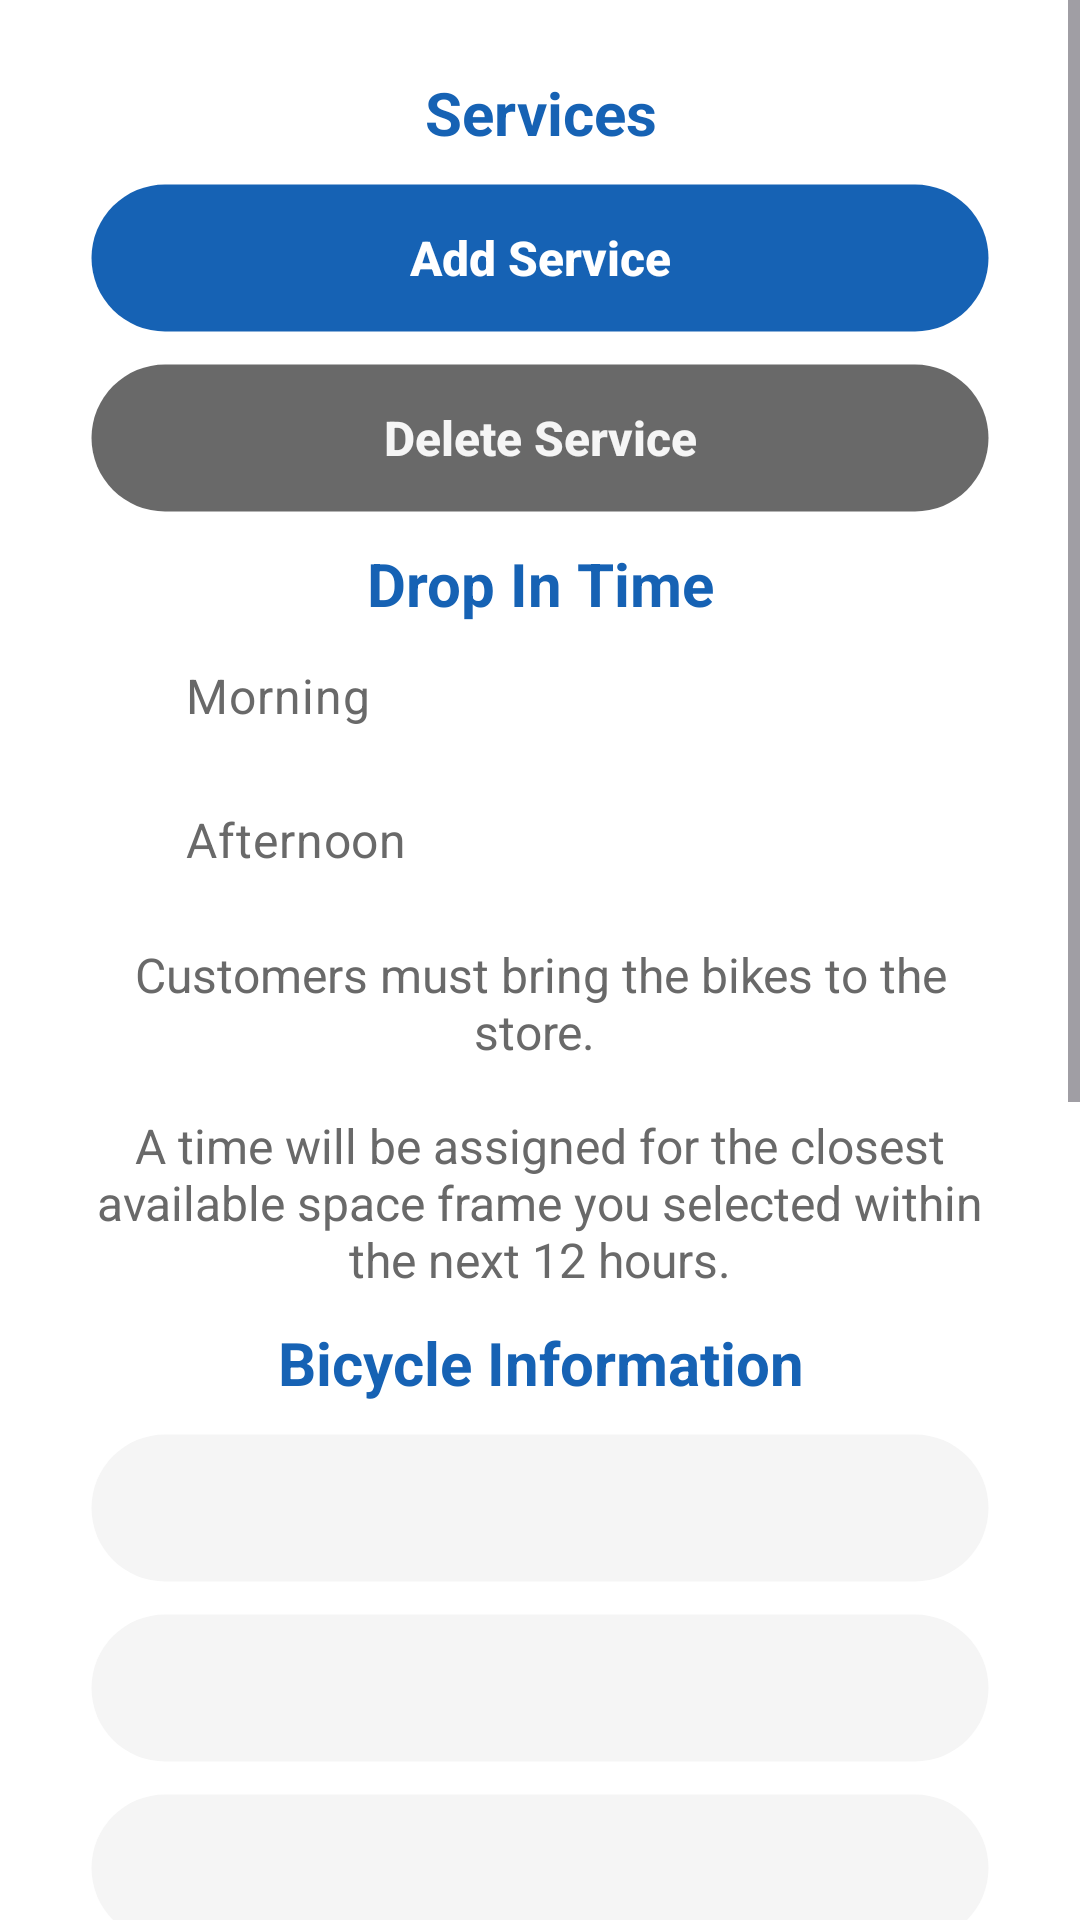

Android layout source for this screen:
<!-- AndroidManifest.xml: application theme RepairServiceApp -->
<!-- res/layout/fragment_booking.xml -->
<?xml version="1.0" encoding="utf-8"?>
<FrameLayout xmlns:android="http://schemas.android.com/apk/res/android"
    xmlns:tools="http://schemas.android.com/tools"
    android:layout_width="match_parent"
    android:layout_height="match_parent"
    tools:context=".view.fragments.ScheduleFragment">

    <ScrollView
        android:layout_width="match_parent"
        android:layout_height="match_parent" >

        <LinearLayout
            android:layout_width="match_parent"
            android:layout_height="wrap_content"
            android:gravity="center"
            android:orientation="vertical"
            android:paddingTop="24dp"
            android:paddingBottom="24dp">

            <TextView
                android:id="@+id/txtTitleServices"
                android:layout_width="wrap_content"
                android:layout_height="wrap_content"
                android:gravity="center"
                android:text="@string/txtTitleServices"
                android:textColor="@color/blue"
                android:textSize="20sp"
                android:textStyle="bold" />

            <LinearLayout
                android:id="@+id/linearLayoutServices"
                android:layout_width="match_parent"
                android:layout_height="wrap_content"
                android:gravity="center"
                android:orientation="vertical" />

            <Button
                android:id="@+id/btnAddService"
                style="@style/ButtonTextNoCaps"
                android:layout_width="300dp"
                android:layout_height="50dp"
                android:layout_marginTop="10dp"
                android:background="@drawable/button_enabled"
                android:text="@string/btnAddService"
                android:textColor="@color/white"
                android:textSize="16sp"
                android:textStyle="bold" />

            <Button
                android:id="@+id/btnDelete"
                style="@style/CustomButton"
                android:layout_width="300dp"
                android:layout_height="50dp"
                android:layout_marginTop="10dp"
                android:background="@drawable/button_disabled"
                android:text="@string/btnDeleteService"
                android:textColor="@color/light_gray"
                android:textSize="16sp"
                android:textStyle="bold" />

            <TextView
                android:id="@+id/txtDropInTime"
                android:layout_width="match_parent"
                android:layout_height="wrap_content"
                android:layout_marginTop="10dp"
                android:gravity="center"
                android:text="@string/txtDropInTime"
                android:textColor="@color/blue"
                android:textSize="20sp"
                android:textStyle="bold" />

            <RadioGroup
                android:layout_width="300dp"
                android:layout_height="match_parent">

                <RadioButton
                    android:id="@+id/rdMorning"
                    android:layout_width="match_parent"
                    android:layout_height="wrap_content"
                    android:text="@string/txtMorning"
                    android:textColor="@color/gray"
                    android:textSize="16sp" />

                <RadioButton
                    android:id="@+id/rdAfternoon"
                    android:layout_width="match_parent"
                    android:layout_height="wrap_content"
                    android:text="@string/txtAfternoon"
                    android:textColor="@color/gray"
                    android:textSize="16sp" />

            </RadioGroup>

            <TextView
                android:id="@+id/txtLine3"
                android:layout_width="300dp"
                android:layout_height="wrap_content"
                android:layout_marginTop="10dp"
                android:text="@string/txtServiceDropInTimeDesc"
                android:textAlignment="center"
                android:textColor="@color/gray"
                android:textSize="16sp" />

            <TextView
                android:id="@+id/txtBicycleTitle"
                android:layout_width="match_parent"
                android:layout_height="wrap_content"
                android:layout_marginTop="10dp"
                android:gravity="center"
                android:text="@string/txtBikeInfo"
                android:textColor="@color/blue"
                android:textSize="20sp"
                android:textStyle="bold" />

            <Spinner
                android:id="@+id/custom_spinner_bike_type"
                android:layout_width="300dp"
                android:layout_height="50dp"
                android:layout_marginTop="10dp"
                android:autofillHints=""
                android:background="@drawable/edit_field"
                android:gravity="center"
                android:hint="@string/txtBicycleType"
                android:inputType="text"
                android:paddingStart="10dp"
                android:paddingEnd="10dp"
                android:textColor="@color/blue"
                android:textColorHint="@color/gray"
                android:textSize="16sp" />

            <Spinner
                android:id="@+id/custom_spinner_bike_color"
                android:layout_width="300dp"
                android:layout_height="50dp"
                android:layout_marginTop="10dp"
                android:autofillHints=""
                android:background="@drawable/edit_field"
                android:gravity="center"
                android:hint="@string/txtBicycleColor"
                android:inputType="text"
                android:paddingStart="10dp"
                android:paddingEnd="10dp"
                android:textColor="@color/blue"
                android:textColorHint="@color/gray"
                android:textSize="16sp" />

            <Spinner
                android:id="@+id/custom_spinner_wheel_size"
                android:layout_width="300dp"
                android:layout_height="50dp"
                android:layout_marginTop="10dp"
                android:autofillHints=""
                android:background="@drawable/edit_field"
                android:gravity="center"
                android:hint="@string/txtBicycleSize"
                android:inputType="text"
                android:paddingStart="10dp"
                android:paddingEnd="10dp"
                android:textColor="@color/blue"
                android:textColorHint="@color/gray"
                android:textSize="16sp" />

            <EditText
                android:id="@+id/edTxtComments"
                android:layout_width="300dp"
                android:layout_height="100dp"
                android:layout_marginTop="10dp"
                android:autofillHints=""
                android:background="@drawable/edit_field"
                android:ems="10"
                android:gravity="center"
                android:hint="@string/editCommentPlaceholder"
                android:inputType="text|textMultiLine"
                android:paddingStart="10dp"
                android:paddingEnd="10dp"
                android:textColor="@color/blue"
                android:textColorHint="@color/gray"
                android:textSize="16sp" />

            <TextView
                android:id="@+id/txtTitleServices3"
                android:layout_width="match_parent"
                android:layout_height="wrap_content"
                android:layout_marginTop="10dp"
                android:gravity="center"
                android:text="@string/txtEstimatedCostTitle"
                android:textColor="@color/blue"
                android:textSize="20sp"
                android:textStyle="bold" />

            <TextView
                android:id="@+id/txtEstimatedCost"
                android:layout_width="match_parent"
                android:layout_height="wrap_content"
                android:layout_marginTop="10dp"
                android:gravity="center"
                android:text="$0"
                android:textColor="@color/blue"
                android:textSize="48sp"
                android:textStyle="bold" />

            <TextView
                android:id="@+id/txtTitleServices5"
                android:layout_width="match_parent"
                android:layout_height="wrap_content"
                android:layout_marginTop="10dp"
                android:gravity="center"
                android:text="@string/txtEstimatedServiceTimeTitle"
                android:textColor="@color/blue"
                android:textSize="20sp"
                android:textStyle="bold" />

            <TextView
                android:id="@+id/txtEstimatedDuration"
                android:layout_width="match_parent"
                android:layout_height="wrap_content"
                android:layout_marginTop="10dp"
                android:gravity="center"
                android:text="0"
                android:textColor="@color/blue"
                android:textSize="48sp"
                android:textStyle="bold" />

            <TextView
                android:id="@+id/txtLine2"
                android:layout_width="300dp"
                android:layout_height="wrap_content"
                android:layout_marginTop="10dp"
                android:text="@string/txtServiceTimeDesc"
                android:textAlignment="center"
                android:textColor="@color/gray"
                android:textSize="16sp" />

            <Button
                android:id="@+id/btnBook"
                style="@style/ButtonTextNoCaps"
                android:layout_width="300dp"
                android:layout_height="50dp"
                android:layout_marginTop="10dp"
                android:background="@drawable/button_enabled"
                android:text="@string/btnBook"
                android:textColor="@color/white"
                android:textSize="16sp"
                android:textStyle="bold" />

        </LinearLayout>
    </ScrollView>
</FrameLayout>
<!-- resources referenced by this layout -->
<resources>
  <color name="blue">#FF1662B4</color>
  <color name="gray">#FF696969</color>
  <color name="light_gray">#FFF5F5F5</color>
  <color name="white">#FFFFFFFF</color>
  <!-- drawable button_disabled (drawable) -->
  <?xml version="1.0" encoding="utf-8"?>
  <shape xmlns:android="http://schemas.android.com/apk/res/android"
      android:shape="rectangle">
  
      
      <solid android:color="@color/gray" />
  
      
      <stroke android:width="1dp" android:color="#00000000" />
  
      
      <corners android:radius="30dp" />
  
  </shape>
  <!-- drawable button_enabled (drawable) -->
  <?xml version="1.0" encoding="utf-8"?>
  <shape xmlns:android="http://schemas.android.com/apk/res/android"
      android:shape="rectangle">
  
      
      <solid android:color="@color/blue" />
  
      
      <stroke android:width="1dp" android:color="#00000000" />
  
      
      <corners android:radius="30dp" />
  
  </shape>
  <!-- drawable edit_field (drawable) -->
  <?xml version="1.0" encoding="utf-8"?>
  <shape xmlns:android="http://schemas.android.com/apk/res/android"
      android:shape="rectangle">
  
      
      <solid android:color="@color/light_gray" />
  
      
      <stroke android:width="1dp" android:color="#00000000" />
  
      
      <corners android:radius="30dp" />
  
  </shape>
  <string name="btnAddService">Add Service</string>
  <string name="btnBook">Book</string>
  <string name="btnDeleteService">Delete Service</string>
  <string name="editCommentPlaceholder">Comments</string>
  <string name="txtAfternoon">Afternoon</string>
  <string name="txtBicycleColor">Color</string>
  <string name="txtBicycleSize">Wheel size</string>
  <string name="txtBicycleType">Bicycle type</string>
  <string name="txtBikeInfo">Bicycle Information</string>
  <string name="txtDropInTime">Drop In Time</string>
  <string name="txtEstimatedCostTitle">Estimated Total Cost</string>
  <string name="txtEstimatedServiceTimeTitle">Estimated Service Time</string>
  <string name="txtMorning">Morning</string>
  <string name="txtServiceDropInTimeDesc">Customers must bring the bikes to the store. \n\nA time will be assigned for the closest available space frame you selected within the next 12 hours.</string>
  <string name="txtServiceTimeDesc">All services are validated at the store and only performed during business hours.</string>
  <string name="txtTitleServices">Services</string>
  <style name="ButtonTextNoCaps" parent="Widget.AppCompat.Button">
          <item name="android:textAllCaps">false</item>
      </style>
  <style name="CustomButton" parent="Widget.AppCompat.Button">
          <item name="colorOnSurface">@color/blue</item>
          <item name="android:background">@drawable/button_enabled</item>
          <item name="android:textColor">@color/white</item>
          <item name="android:textAllCaps">false</item>
          
      </style>
  <style name="ThemeOverlay.App.DatePicker" parent="@style/ThemeOverlay.Material3.MaterialCalendar">
          <item name="colorSurface">@color/blue</item>
          <item name="colorOnSurface">@color/white</item>
          <item name="colorOnPrimary">@color/blue</item>
          <item name="colorPrimary">@color/white</item>
          <item name="colorPrimaryDark">@color/white</item>
          <item name="colorOnSurfaceVariant">@color/white</item>
          <item name="colorSecondaryContainer">@color/blue</item>
      </style>
  <style name="TimePicker.Chip" parent="Widget.Material3.MaterialTimePicker.Display">
          <item name="chipBackgroundColor">@color/white</item>
          <item name="android:textColor">@color/blue</item>
      </style>
</resources>
